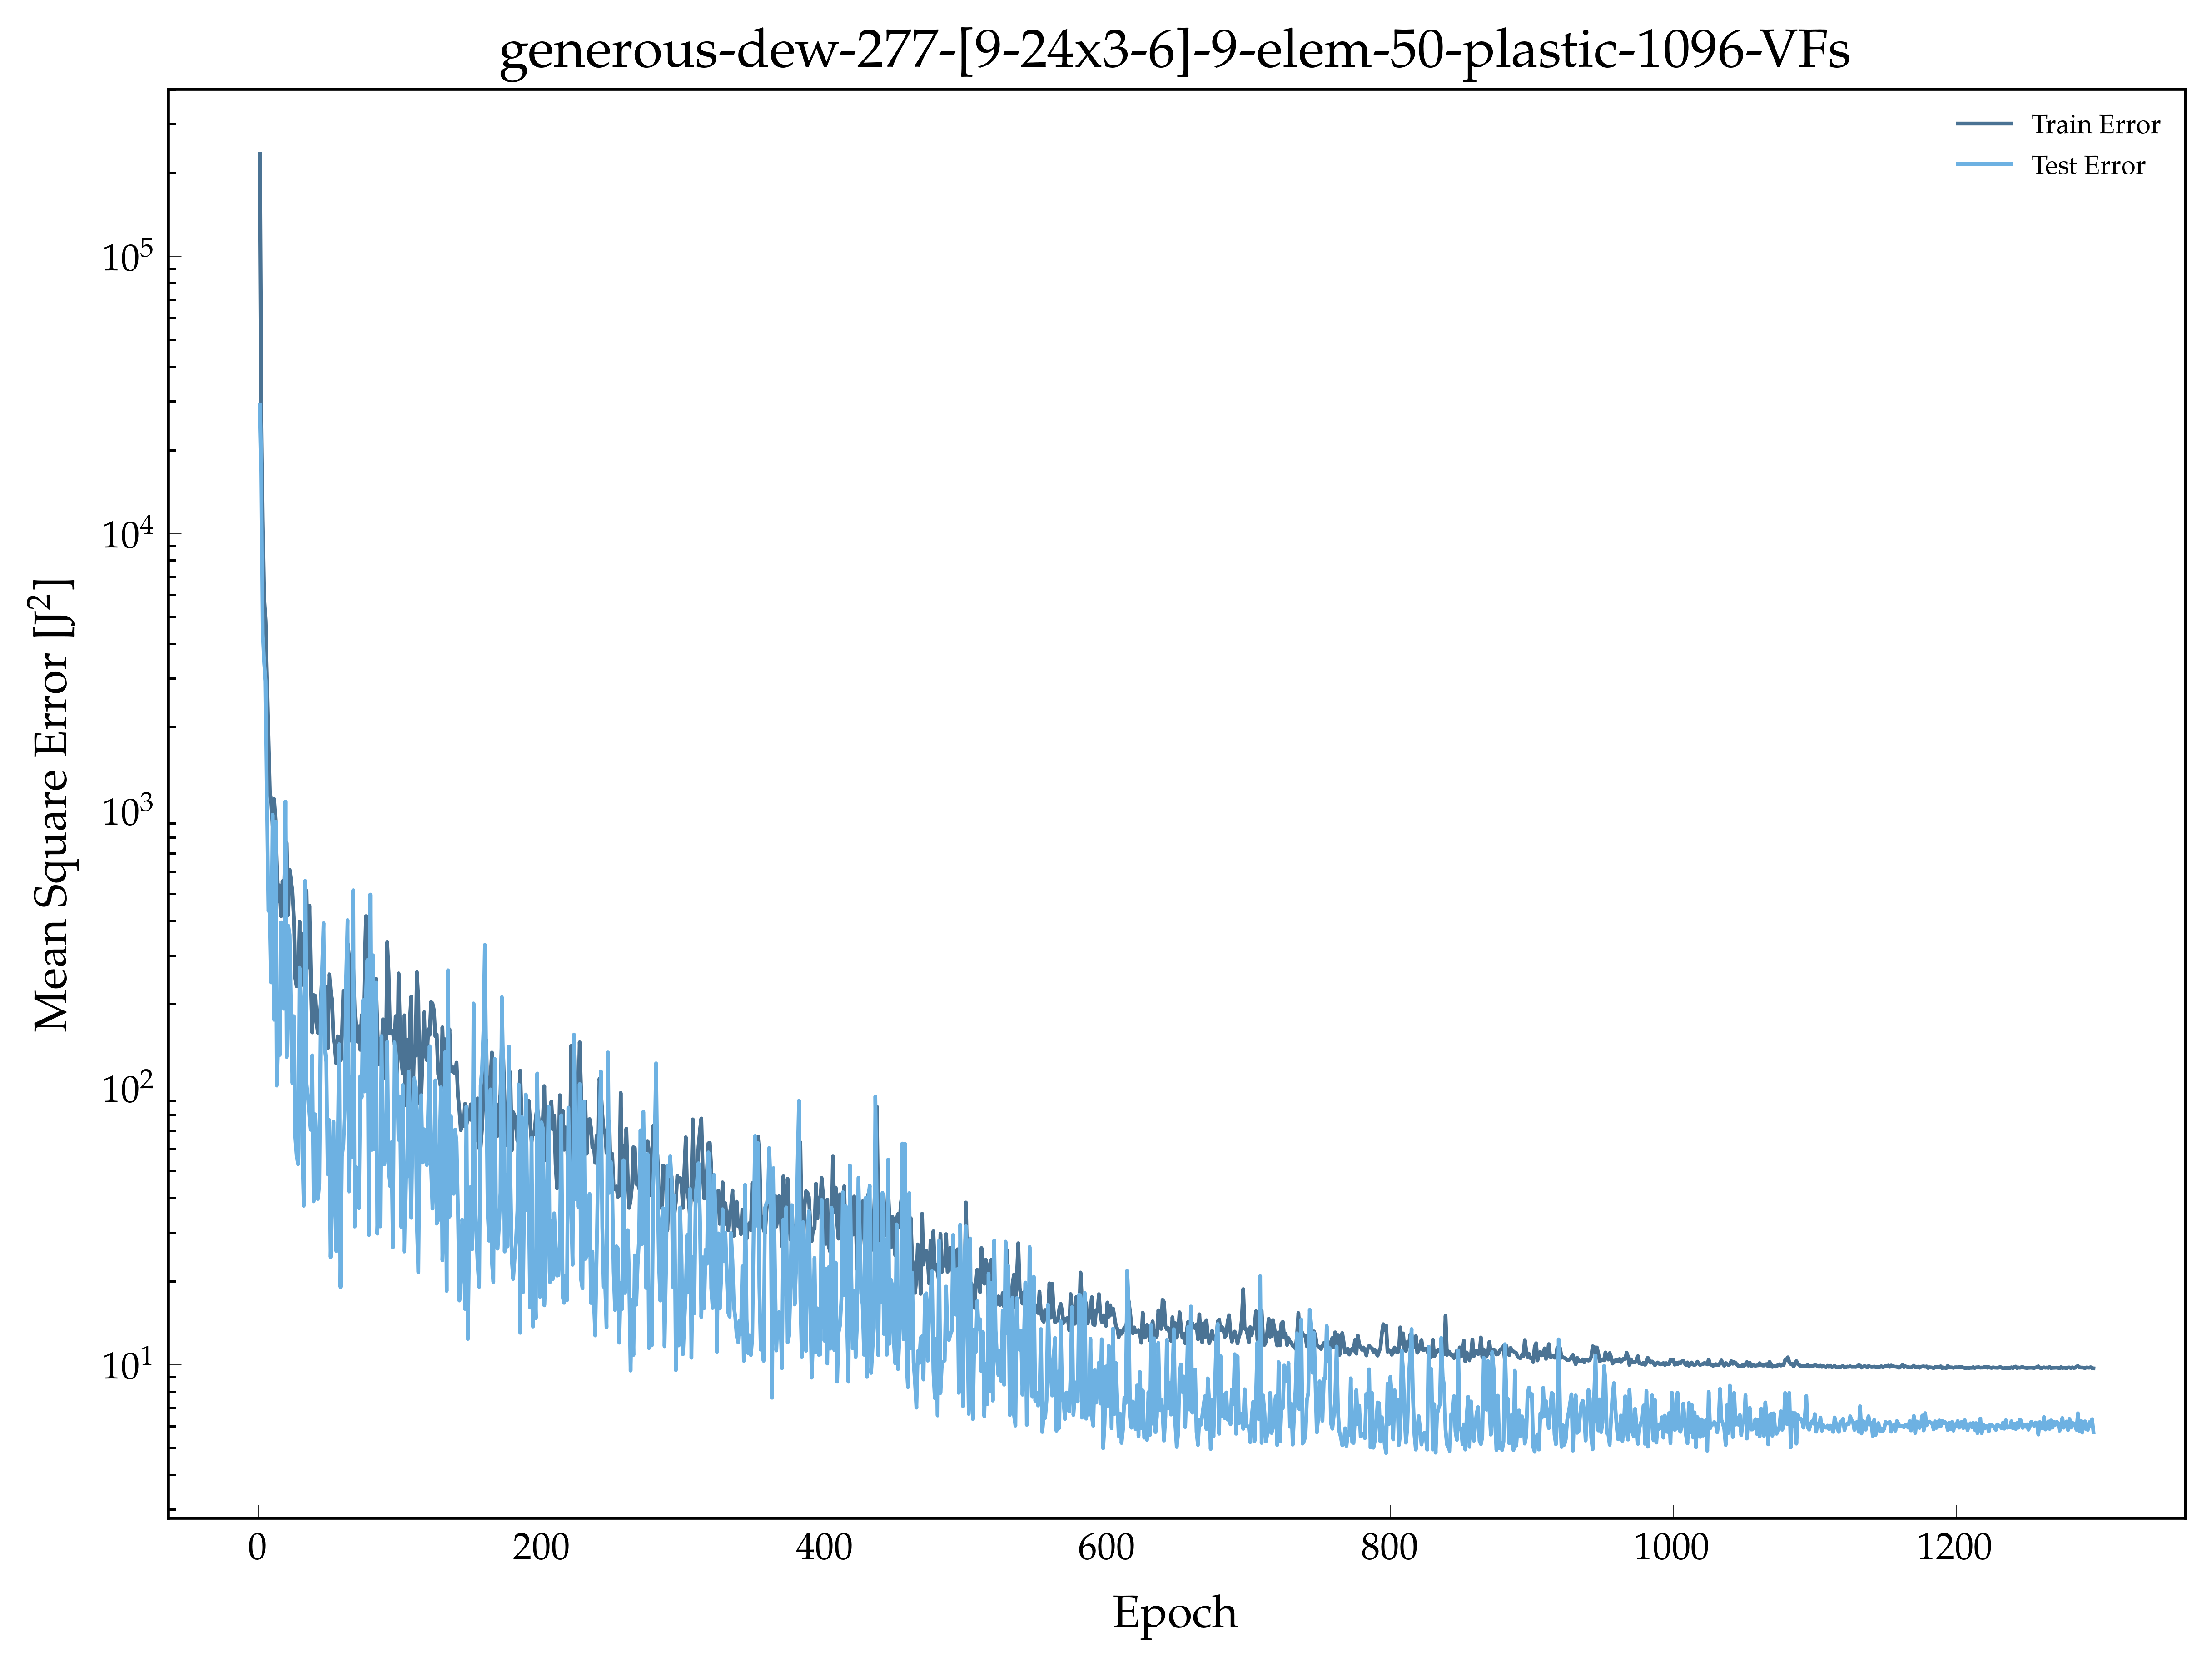

Data behind this chart, as committed beside it:
, epoch, loss, val_loss
0, 1.0, 234143, 29161
1, 2.0, 29267, 16690
2, 3.0, 11263, 4339
3, 4.0, 5792, 3386
4, 5.0, 4832, 2936
5, 6.0, 3076, 1073
6, 7.0, 1890, 434.1
7, 8.0, 1159, 451.6
8, 9.0, 1080, 239.6
9, 10.0, 875.7, 966.1
10, 11.0, 1101, 175.7
11, 12.0, 925.8, 912.7
12, 13.0, 653.2, 101.7
13, 14.0, 469.8, 150
14, 15.0, 536.8, 131.1
15, 16.0, 415.8, 395.1
16, 17.0, 556.4, 200.3
17, 18.0, 507, 192.4
18, 19.0, 774.8, 1077
19, 20.0, 763, 128.8
20, 21.0, 419.2, 384.5
21, 22.0, 611.9, 355.9
22, 23.0, 559.1, 180.5
23, 24.0, 513.1, 103.7
24, 25.0, 407.9, 181.1
25, 26.0, 249.1, 66.69
26, 27.0, 232, 56.73
27, 28.0, 243.7, 52.88
28, 29.0, 397.6, 270.8
29, 30.0, 233.5, 201.4
30, 31.0, 357.8, 60.45
31, 32.0, 331.4, 37.42
32, 33.0, 394, 557.2
33, 34.0, 512.6, 103
34, 35.0, 271.2, 91.74
35, 36.0, 453.9, 78.15
36, 37.0, 246.9, 70.39
37, 38.0, 158.1, 130.7
38, 39.0, 215.9, 38.84
39, 40.0, 214.9, 80.12
40, 41.0, 171.5, 60.71
41, 42.0, 157.5, 39.6
42, 43.0, 172, 44.88
43, 44.0, 199.2, 168.2
44, 45.0, 253.2, 267.8
45, 46.0, 238.9, 392.6
46, 47.0, 155, 136.9
47, 48.0, 230.8, 123.9
48, 49.0, 138.4, 48.55
49, 50.0, 256.4, 76.41
50, 51.0, 223.5, 24.45
51, 52.0, 209, 39.68
52, 53.0, 150.7, 75.34
53, 54.0, 139.8, 41.04
54, 55.0, 122.2, 25.72
55, 56.0, 153.2, 57.19
56, 57.0, 151.6, 143.5
57, 58.0, 125.6, 19.06
58, 59.0, 152.2, 56.63
59, 60.0, 223.6, 61.56
... 1,237 more rows
